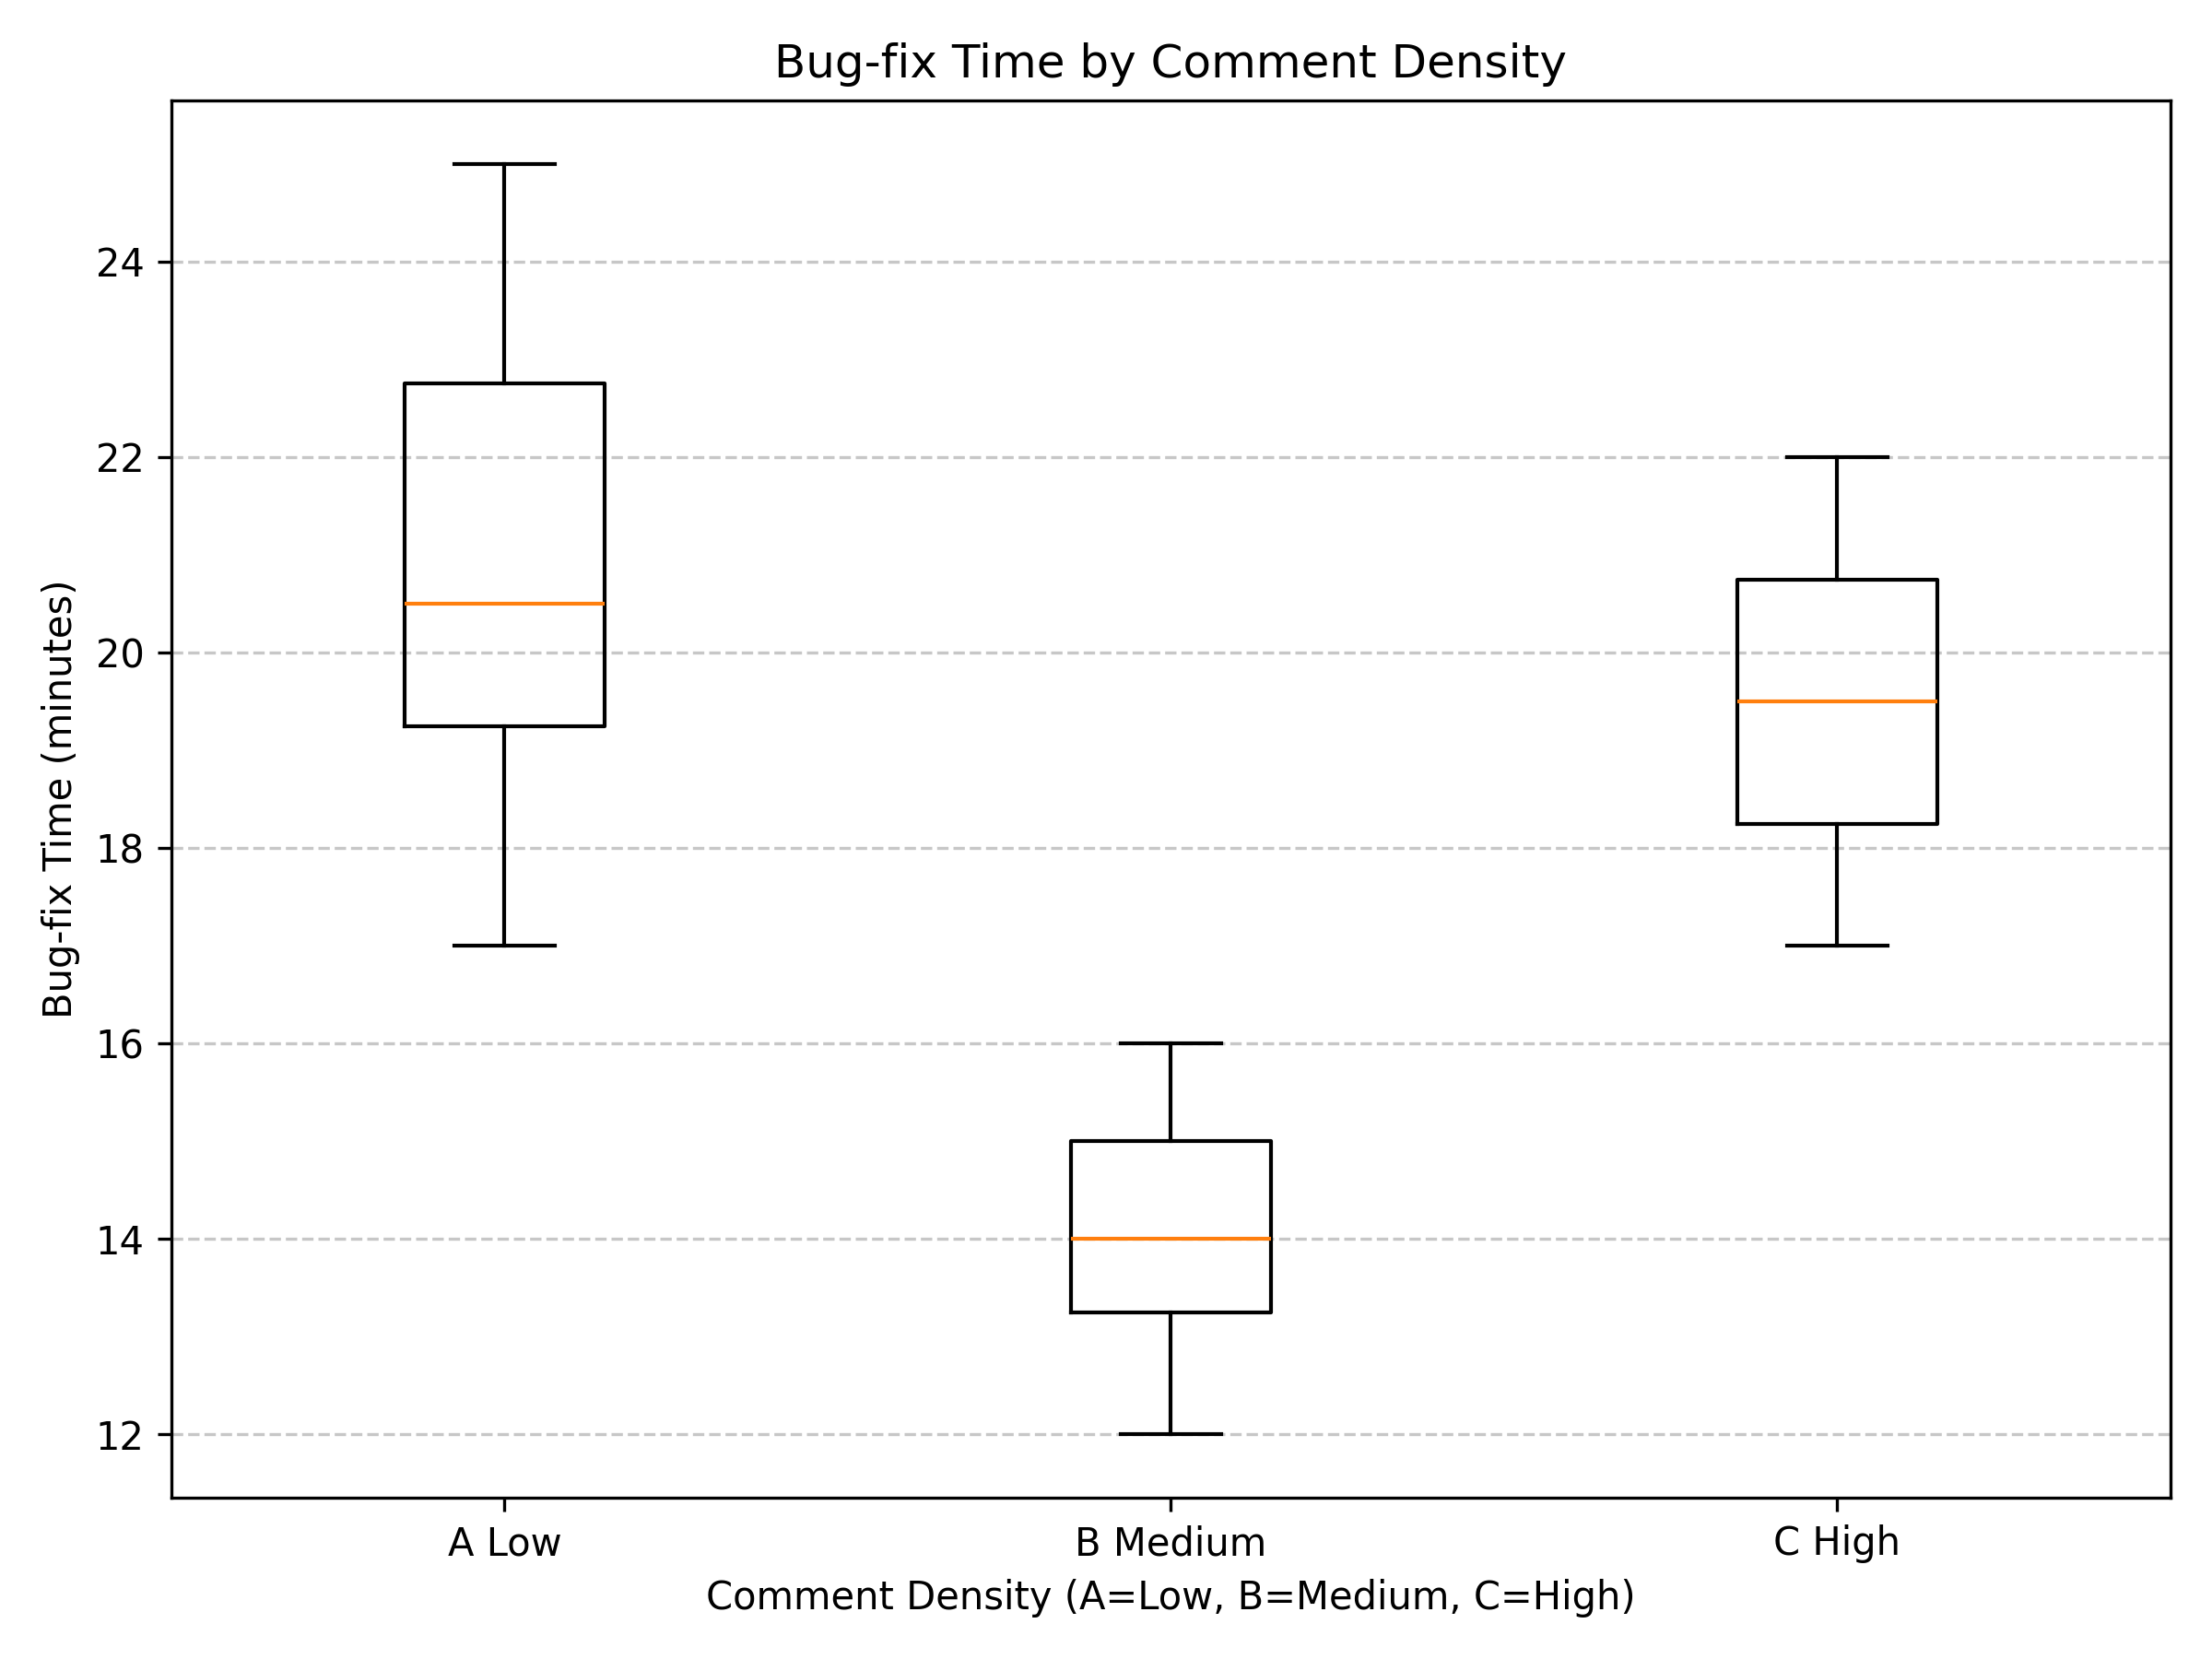

The Python source for this figure:
import matplotlib.pyplot as plt

# Data for A (Low), B (Medium), C (High)
data = {
    "A Low": [18, 22, 20, 24, 19, 21, 23, 17, 25, 20],
    "B Medium": [14, 15, 13, 16, 15, 14, 12, 16, 13, 14],
    "C High": [19, 18, 17, 21, 20, 22, 19, 18, 20, 21]
}

# Create box-plot
plt.figure(figsize=(8, 6))
plt.boxplot(list(data.values()), labels=list(data.keys()))
plt.title("Bug-fix Time by Comment Density")
plt.xlabel("Comment Density (A=Low, B=Medium, C=High)")
plt.ylabel("Bug-fix Time (minutes)")
plt.grid(axis='y', linestyle='--', alpha=0.7)

plt.tight_layout()
plt.savefig("boxplot_comment_density.png", dpi=300)
plt.show()
